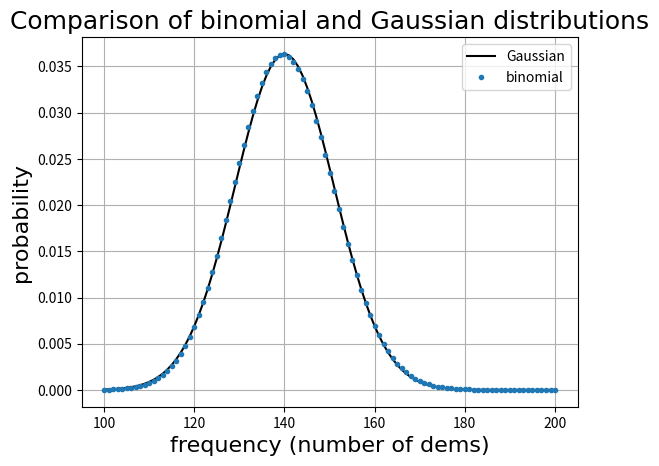

Source code (Python):
# -*- coding: utf-8 -*-
"""
This file compares the binomial distribution to the equivalent Gaussian
 distribution for the probability that the number of 1000 democrats polled
[redacted]

This is a file for the minicourse for february 4 2020.
"""
import numpy as np
import scipy as sp
import matplotlib.pyplot as plt
import scipy.special as spp
a=spp.binom(1000,140)
n=1000.
p=0.14
def binomdist(number, frequency, probability):
    """probability of frequency events from sample of number""" 
    return spp.binom(number,frequency)*probability**frequency*(1-probability)**(number-frequency)
def gaussn(number,freq,probability):
    """Gaussian approx. to binomial"""
    mu=number*probability
    sigmasquared=number*probability*(1-probability)
    norm=1/(2.0*np.pi*sigmasquared)**(1/2)
    return norm*np.exp(-(freq-mu)**2/(2*sigmasquared))

x=np.linspace(100,200,101)

y=binomdist(n,x,p)
z=gaussn(n,x,p)
plt.plot(x,z, label="Gaussian", color="k")
plt.plot(x,y,".", label="binomial")
plt.xlabel("frequency (number of dems)", fontname="Times New Roman",fontsize=16)
plt.ylabel("probability", fontname="Times New Roman",fontsize=16)
plt.title("Comparison of binomial and Gaussian distributions", fontname="Times New Roman",fontsize=18)
plt.legend()
plt.grid()
plt.savefig("gaussvbin.pdf")
plt.show()



x10=np.linspace(100,200,11)
print(x10)
y10=gaussn(n,x10,0.14)
print(y10)